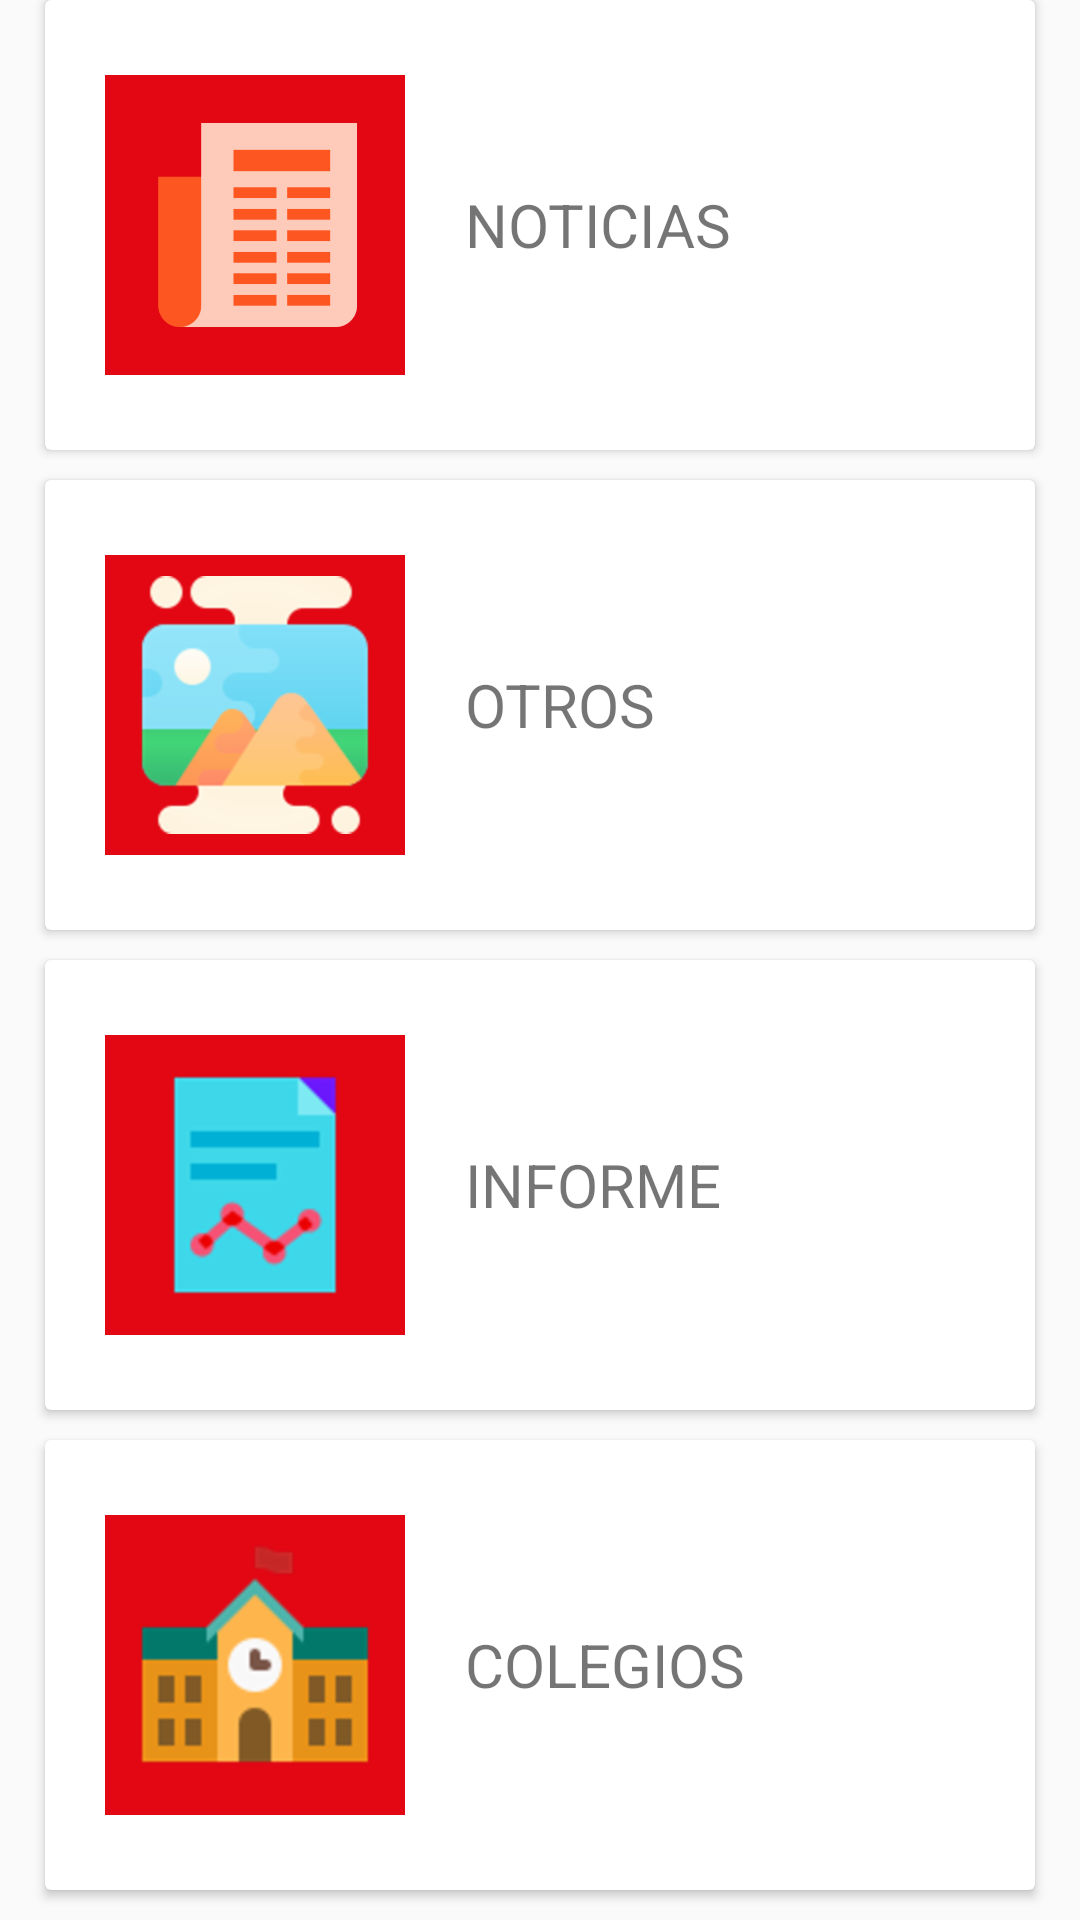

Layout XML and referenced resources for this Android screen:
<!-- AndroidManifest.xml: application theme Theme.SocialMediaFyA -->
<!-- res/layout/fragment_filters.xml -->
<?xml version="1.0" encoding="utf-8"?>
<FrameLayout xmlns:android="http://schemas.android.com/apk/res/android"
    xmlns:tools="http://schemas.android.com/tools"
    android:layout_width="match_parent"
    android:layout_height="match_parent"
    tools:context=".fragments.FiltersFragment"
    android:layout_marginBottom="65dp">

    <LinearLayout
        android:layout_width="match_parent"
        android:layout_height="match_parent"
        android:orientation="vertical">
        
        <androidx.cardview.widget.CardView
            android:id="@+id/CardViewNoticias"
            android:layout_width="match_parent"
            android:layout_height="wrap_content"
            android:layout_weight="1"
            android:layout_gravity="center_vertical"
            android:elevation="3dp"
            android:layout_marginLeft="15dp"
            android:layout_marginRight="15dp"
            android:layout_marginBottom="10dp">

            <LinearLayout
                android:layout_width="match_parent"
                android:layout_height="match_parent"
                android:orientation="horizontal"
                android:layout_marginLeft="20dp"
                android:layout_marginRight="20dp">

                <ImageView
                    android:layout_width="100dp"
                    android:layout_height="100dp"
                    android:src="@drawable/ic_noticias"
                    android:layout_gravity="center_vertical"
                    android:background="@color/fya"
                    android:padding="7dp"
                    />

                <TextView
                    android:layout_width="wrap_content"
                    android:layout_height="match_parent"
                    android:gravity="center_vertical"
                    android:layout_marginLeft="20dp"
                    android:textSize="20dp"
                    android:text="NOTICIAS"/>

            </LinearLayout>

        </androidx.cardview.widget.CardView>

<androidx.cardview.widget.CardView
    android:id="@+id/CardViewOtros"
    android:layout_width="match_parent"
    android:layout_height="wrap_content"
    android:layout_weight="1"
    android:elevation="3dp"
    android:layout_marginLeft="15dp"
    android:layout_marginRight="15dp"
    android:layout_marginBottom="10dp">

    <LinearLayout
        android:layout_width="match_parent"
        android:layout_height="match_parent"
        android:orientation="horizontal"
        android:layout_marginLeft="20dp"
        android:layout_marginRight="20dp">

        <ImageView
            android:layout_width="100dp"
            android:layout_height="100dp"
            android:src="@drawable/ic_otros"
            android:layout_gravity="center_vertical"
            android:background="@color/fya"
            android:padding="7dp"
            />

        <TextView
            android:layout_width="wrap_content"
            android:layout_height="match_parent"
            android:gravity="center_vertical"
            android:layout_marginLeft="20dp"
            android:textSize="20dp"
            android:text="OTROS"/>

    </LinearLayout>

</androidx.cardview.widget.CardView>

        <androidx.cardview.widget.CardView
            android:id="@+id/CardViewInforme"
            android:layout_width="match_parent"
            android:layout_height="wrap_content"
            android:layout_weight="1"
            android:elevation="3dp"
            android:layout_marginLeft="15dp"
            android:layout_marginRight="15dp"
            android:layout_marginBottom="10dp">


            <LinearLayout
                android:layout_width="match_parent"
                android:layout_height="match_parent"
                android:orientation="horizontal"
                android:layout_marginLeft="20dp"
                android:layout_marginRight="20dp">

                <ImageView
                    android:layout_width="100dp"
                    android:layout_height="100dp"
                    android:src="@drawable/ic_informe"
                    android:background="@color/fya"
                    android:layout_gravity="center_vertical"
                    android:padding="7dp"
                    />

                <TextView
                    android:layout_width="wrap_content"
                    android:layout_height="match_parent"
                    android:gravity="center_vertical"
                    android:layout_marginLeft="20dp"
                    android:textSize="20dp"
                    android:text="INFORME"/>

            </LinearLayout>
        </androidx.cardview.widget.CardView>


<androidx.cardview.widget.CardView
    android:id="@+id/CardViewColegios"
    android:layout_width="match_parent"
    android:layout_height="wrap_content"
    android:layout_weight="1"
    android:elevation="3dp"
    android:layout_marginLeft="15dp"
    android:layout_marginRight="15dp"
    android:layout_marginBottom="10dp">

    <LinearLayout
        android:layout_width="match_parent"
        android:layout_height="match_parent"
        android:orientation="horizontal"
        android:layout_marginLeft="20dp"
        android:layout_marginRight="20dp">

        <ImageView
            android:layout_width="100dp"
            android:layout_height="100dp"
            android:src="@drawable/ic_colegio"
            android:background="@color/fya"
            android:layout_gravity="center_vertical"
            android:padding="7dp"
            />

        <TextView
            android:layout_width="wrap_content"
            android:layout_height="match_parent"
            android:gravity="center_vertical"
            android:layout_marginLeft="20dp"
            android:textSize="20dp"
            android:text="COLEGIOS"/>

    </LinearLayout>

</androidx.cardview.widget.CardView>


    </LinearLayout>


</FrameLayout>
<!-- resources referenced by this layout -->
<resources>
  <color name="fya">#E30613</color>
  <!-- drawable ic_colegio: png bitmap (drawable-hdpi, 1658 bytes) -->
  <!-- drawable ic_informe: png bitmap (drawable-hdpi, 1872 bytes) -->
  <!-- drawable ic_noticias: png bitmap (drawable-hdpi, 7245 bytes) -->
  <!-- drawable ic_otros: png bitmap (drawable-hdpi, 5524 bytes) -->
  <style name="Theme.SocialMediaFyA" parent="Theme.AppCompat.Light.NoActionBar">
          
          <item name="colorPrimary">@color/white</item>
          <item name="colorPrimaryVariant">@color/purple_700</item>
          <item name="colorOnPrimary">@color/white</item>
          
          <item name="colorSecondary">@color/teal_200</item>
          <item name="colorSecondaryVariant">@color/teal_700</item>
          <item name="colorOnSecondary">@color/black</item>
          
          <item name="android:statusBarColor">?attr/colorPrimaryVariant</item>
          
          
      </style>
  <color name="white">#FFFFFFFF</color>
  <color name="purple_700">#FF3700B3</color>
  <color name="teal_200">#FF03DAC5</color>
  <color name="teal_700">#FF018786</color>
  <color name="black">#FF000000</color>
</resources>
